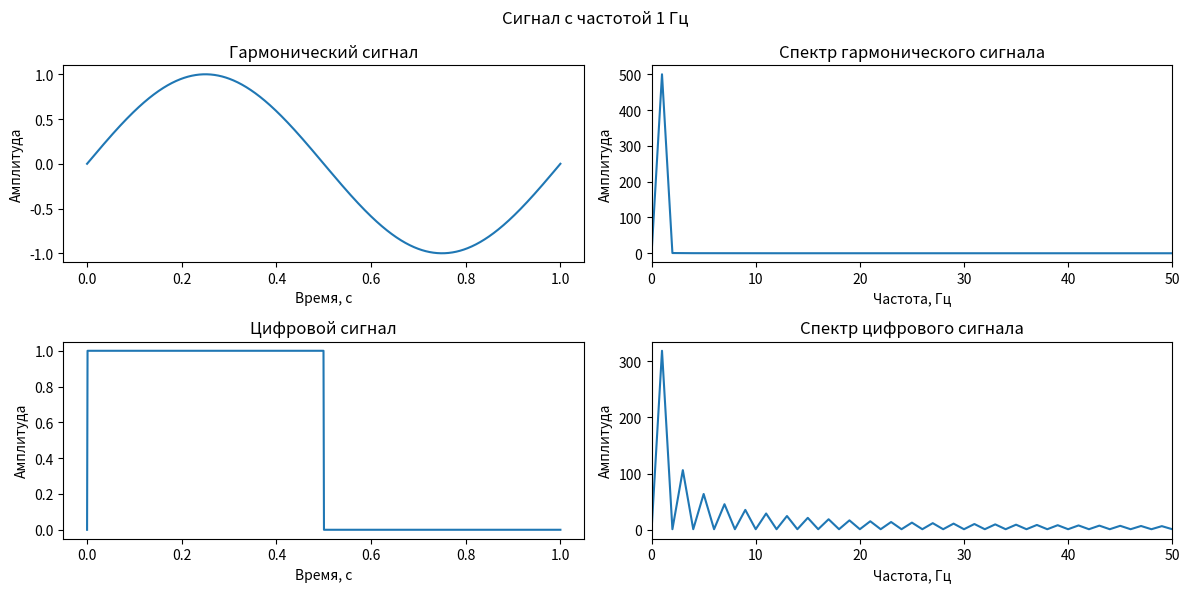

Source code (Python): (Note: this script raises an exception after producing the figure.)
import numpy as np
import matplotlib.pyplot as plt


def build_graph(type_signal, graph_number, t, signal, frequencies, signal_spectrum):
    plt.subplot(2, 2, graph_number)
    plt.plot(t, signal)
    plt.title(type_signal + ' сигнал')
    plt.xlabel('Время, с')
    plt.ylabel('Амплитуда')

    signal_spectrum[0] = 0
    title_spectrum_graph = 'Спектр ' + type_signal[0].lower() + type_signal[1: -2] + 'ого сигнала'

    plt.subplot(2, 2, graph_number + 1)
    plt.plot(frequencies[:len(frequencies) // 2], np.abs(signal_spectrum[:len(signal_spectrum) // 2]))
    plt.title(title_spectrum_graph)
    plt.xlabel('Частота, Гц')
    plt.xlim(0, 50)
    plt.ylabel('Амплитуда')


def calculate_spectra_and_build_graphs(frequency):
    duration = 1
    sampling_rate = 1000

    t = np.linspace(0, duration, sampling_rate * duration)

    harmonic_signal = np.sin(2 * np.pi * frequency * t)
    digital_signal = np.where(harmonic_signal > 0, 1, 0)

    harmonic_signal_spectrum = np.fft.fft(harmonic_signal)
    frequencies_for_harmonic_signal_spectrum = np.fft.fftfreq(len(harmonic_signal_spectrum), 1 / sampling_rate)

    digital_signal_spectrum = np.fft.fft(digital_signal)
    frequencies_for_digital_signal_spectrum = np.fft.fftfreq(len(digital_signal_spectrum), 1 / sampling_rate)

    plt.figure(figsize=(12, 6))
    plt.suptitle('Сигнал с частотой ' + str(frequency) + " Гц")

    build_graph('Гармонический', 1, t, harmonic_signal,
                frequencies_for_harmonic_signal_spectrum, harmonic_signal_spectrum)

    build_graph('Цифровой', 3, t, digital_signal,
                frequencies_for_digital_signal_spectrum, digital_signal_spectrum)

    plt.tight_layout()

    name_signal_graph = 'graphs/signal_with_frequency_' + str(frequency) + '_hz.png'
    plt.savefig(name_signal_graph)


def main():
    signal_frequencies = (1, 2, 4, 8)

    for frequency in signal_frequencies:
        calculate_spectra_and_build_graphs(frequency)


main()
